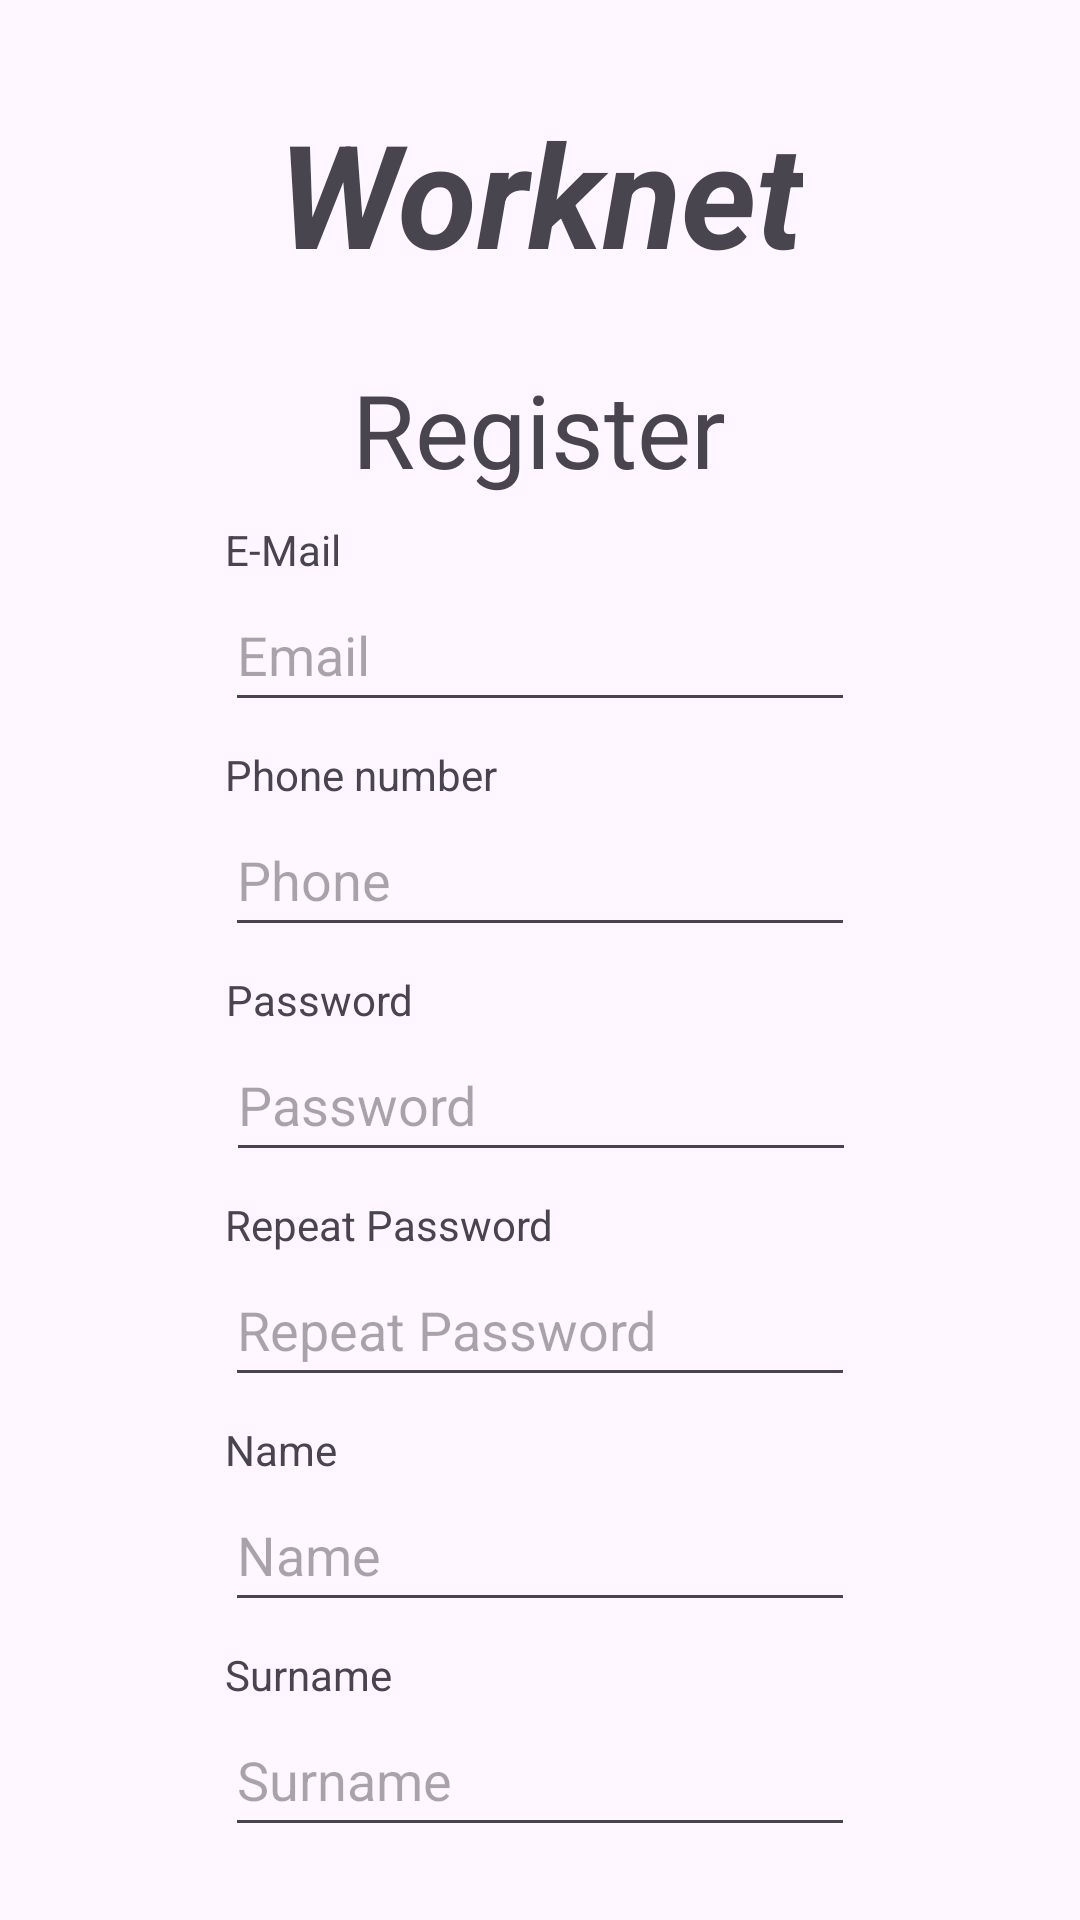

Android layout source for this screen:
<!-- AndroidManifest.xml: application theme Theme.Worknet -->
<!-- res/layout/activity_register.xml -->
<?xml version="1.0" encoding="utf-8"?>
<androidx.constraintlayout.widget.ConstraintLayout
    xmlns:android="http://schemas.android.com/apk/res/android"
    xmlns:tools="http://schemas.android.com/tools"
    xmlns:app="http://schemas.android.com/apk/res-auto"
    android:id="@+id/main"
    android:layout_width="match_parent"
    android:layout_height="match_parent"
    tools:context=".Register">

  <Button
      android:id="@+id/buttonRegister"
      android:layout_width="187dp"
      android:layout_height="48dp"
      android:layout_marginTop="40dp"
      android:text="@string/register"
      android:textStyle="bold"
      app:cornerRadius="0dp"
      app:layout_constraintBottom_toBottomOf="parent"
      app:layout_constraintEnd_toEndOf="parent"
      app:layout_constraintHorizontal_bias="0.486"
      app:layout_constraintStart_toStartOf="parent"
      app:layout_constraintTop_toBottomOf="@+id/pickImage"
      app:layout_constraintVertical_bias="0.065" />

  <TextView
      android:id="@+id/textView"
      android:layout_width="wrap_content"
      android:layout_height="wrap_content"
      android:layout_marginTop="8dp"
      android:text="@string/e_mail"
      app:layout_constraintStart_toStartOf="@+id/editTextTextEmailAddress"
      app:layout_constraintTop_toBottomOf="@+id/textView4" />

  <EditText
      android:id="@+id/editTextTextEmailAddress"
      android:layout_width="wrap_content"
      android:layout_height="48dp"
      android:autofillHints="mail@example.com"
      android:ems="10"
      android:hint="@string/fill_with_email"
      android:inputType="textEmailAddress"
      app:layout_constraintEnd_toEndOf="parent"
      app:layout_constraintStart_toStartOf="parent"
      app:layout_constraintTop_toBottomOf="@+id/textView"
      tools:ignore="LabelFor" />

  <TextView
      android:id="@+id/textViewPhone"
      android:layout_width="wrap_content"
      android:layout_height="wrap_content"
      android:layout_marginTop="8dp"
      android:text="@string/phone"
      app:layout_constraintStart_toStartOf="@+id/editTextTextEmailAddress"
      app:layout_constraintTop_toBottomOf="@+id/editTextTextEmailAddress" />

  <EditText
      android:id="@+id/editTextTextPhone"
      android:layout_width="wrap_content"
      android:layout_height="48dp"
      android:autofillHints="phone"
      android:ems="10"
      android:hint="@string/fill_with_phone"
      android:inputType="phone"
      app:layout_constraintEnd_toEndOf="parent"
      app:layout_constraintStart_toStartOf="parent"
      app:layout_constraintTop_toBottomOf="@+id/textViewPhone"
      tools:ignore="LabelFor" />

  <TextView
      android:id="@+id/textView2"
      android:layout_width="wrap_content"
      android:layout_height="wrap_content"
      android:layout_marginTop="8dp"
      android:text="@string/password"
      app:layout_constraintStart_toStartOf="@+id/editTextTextPassword"
      app:layout_constraintTop_toBottomOf="@+id/editTextTextPhone" />

  <EditText
      android:id="@+id/editTextTextPassword"
      android:layout_width="wrap_content"
      android:layout_height="48dp"
      android:ems="10"
      android:hint="@string/fill_with_password"
      android:importantForAutofill="no"
      android:inputType="textPassword"
      app:layout_constraintEnd_toEndOf="parent"
      app:layout_constraintHorizontal_bias="0.502"
      app:layout_constraintStart_toStartOf="parent"
      app:layout_constraintTop_toBottomOf="@+id/textView2"
      tools:ignore="LabelFor" />

  <TextView
      android:id="@+id/textView3"
      android:layout_width="wrap_content"
      android:layout_height="wrap_content"
      android:layout_marginTop="32dp"
      android:gravity="start|center_vertical"
      android:text="@string/app_name"
      android:textSize="48sp"
      android:textStyle="bold|italic"
      app:drawableLeftCompat="@drawable/worknet_logo"
      app:layout_constraintEnd_toEndOf="parent"
      app:layout_constraintStart_toStartOf="parent"
      app:layout_constraintTop_toTopOf="parent" />

  <TextView
      android:id="@+id/textView4"
      android:layout_width="wrap_content"
      android:layout_height="wrap_content"
      android:layout_marginTop="24dp"
      android:text="@string/register"
      android:textAlignment="center"
      android:textSize="34sp"
      app:layout_constraintEnd_toEndOf="parent"
      app:layout_constraintHorizontal_bias="0.498"
      app:layout_constraintStart_toStartOf="parent"
      app:layout_constraintTop_toBottomOf="@+id/textView3" />

  <TextView
      android:id="@+id/textView5"
      android:layout_width="wrap_content"
      android:layout_height="wrap_content"
      android:layout_marginTop="8dp"
      android:text="@string/repeat_password"
      app:layout_constraintStart_toStartOf="@+id/editTextTextPasswordRepeat"
      app:layout_constraintTop_toBottomOf="@+id/editTextTextPassword" />

  <EditText
      android:id="@+id/editTextTextPasswordRepeat"
      android:layout_width="wrap_content"
      android:layout_height="48dp"
      android:ems="10"
      android:inputType="textPassword"
      android:hint="@string/repeat_password"
      app:layout_constraintEnd_toEndOf="parent"
      app:layout_constraintStart_toStartOf="parent"
      app:layout_constraintTop_toBottomOf="@+id/textView5" />

  <TextView
      android:id="@+id/textView6"
      android:layout_width="wrap_content"
      android:layout_height="wrap_content"
      android:layout_marginTop="8dp"
      android:text="@string/name"
      app:layout_constraintStart_toStartOf="@+id/editTextName"
      app:layout_constraintTop_toBottomOf="@+id/editTextTextPasswordRepeat" />

  <EditText
      android:id="@+id/editTextName"
      android:layout_width="wrap_content"
      android:layout_height="48dp"
      android:ems="10"
      android:inputType="text"
      android:hint="@string/name"
      app:layout_constraintEnd_toEndOf="parent"
      app:layout_constraintStart_toStartOf="parent"
      app:layout_constraintTop_toBottomOf="@+id/textView6" />

  <TextView
      android:id="@+id/textView7"
      android:layout_width="wrap_content"
      android:layout_height="wrap_content"
      android:layout_marginTop="8dp"
      android:text="@string/surname"
      app:layout_constraintStart_toStartOf="@+id/editTextSurname"
      app:layout_constraintTop_toBottomOf="@+id/editTextName" />

  <EditText
      android:id="@+id/editTextSurname"
      android:layout_width="wrap_content"
      android:layout_height="48dp"
      android:ems="10"
      android:hint="@string/surname"
      android:inputType="text"
      app:layout_constraintEnd_toEndOf="parent"
      app:layout_constraintStart_toStartOf="parent"
      app:layout_constraintTop_toBottomOf="@+id/textView7" />

  <ImageView
      android:id="@+id/selectedImage"
      android:layout_width="60dp"
      android:layout_height="60dp"
      android:scaleType="fitCenter"
      android:layout_marginStart="33dp"
      app:layout_constraintBottom_toBottomOf="@+id/pickImage"
      app:layout_constraintStart_toEndOf="@+id/pickImage"
      app:srcCompat="@drawable/profile" />

  <Button
      android:id="@+id/pickImage"
      android:layout_width="wrap_content"
      android:layout_height="wrap_content"
      android:layout_marginStart="8dp"
      android:layout_marginTop="40dp"
      android:text="@string/pick_profile_image"
      app:layout_constraintStart_toStartOf="@+id/editTextSurname"
      app:layout_constraintTop_toBottomOf="@+id/editTextSurname" />
</androidx.constraintlayout.widget.ConstraintLayout>
<!-- resources referenced by this layout -->
<resources>
  <string name="app_name">Worknet</string>
  <string name="e_mail">E-Mail</string>
  <string name="fill_with_email">Email</string>
  <string name="fill_with_password">Password</string>
  <string name="fill_with_phone">Phone</string>
  <string name="name">Name</string>
  <string name="password">Password</string>
  <string name="phone">Phone number</string>
  <string name="pick_profile_image">Pick Profile Image</string>
  <string name="register">Register</string>
  <string name="repeat_password">Repeat Password</string>
  <string name="surname">Surname</string>
  <style name="Theme.Worknet" parent="Base.Theme.Worknet" />
  <style name="Base.Theme.Worknet" parent="Theme.Material3.DayNight.NoActionBar">
          
          
      </style>
</resources>
